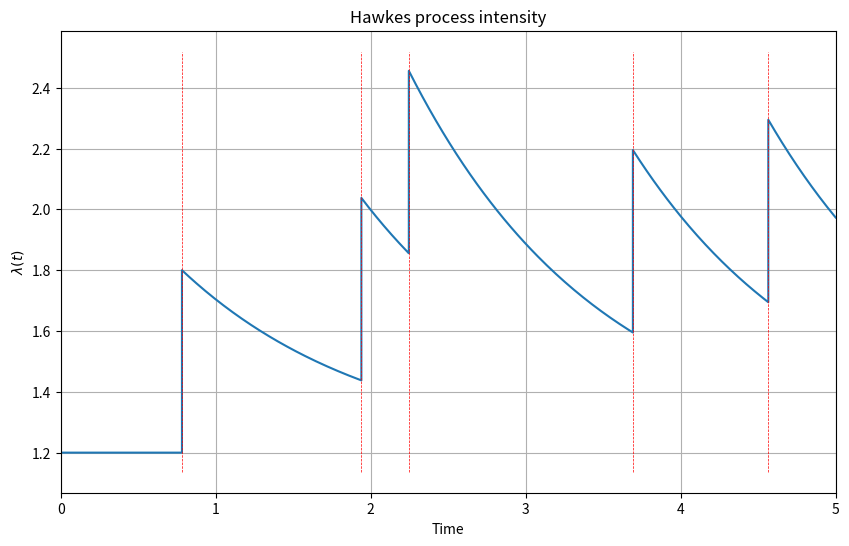
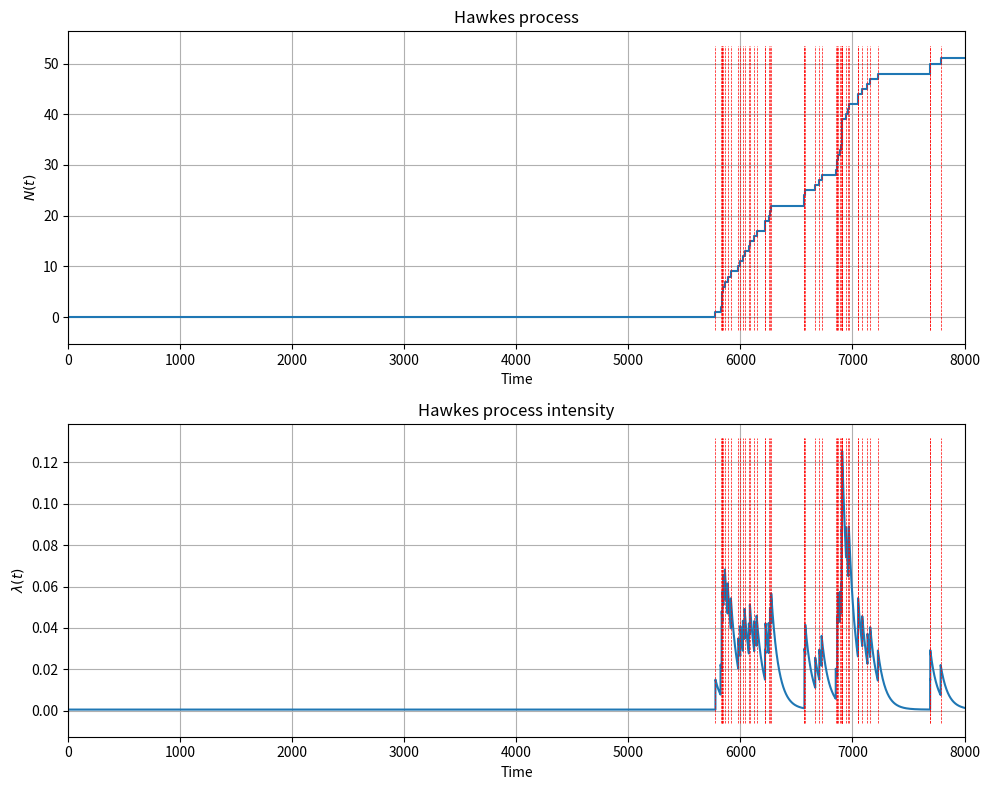
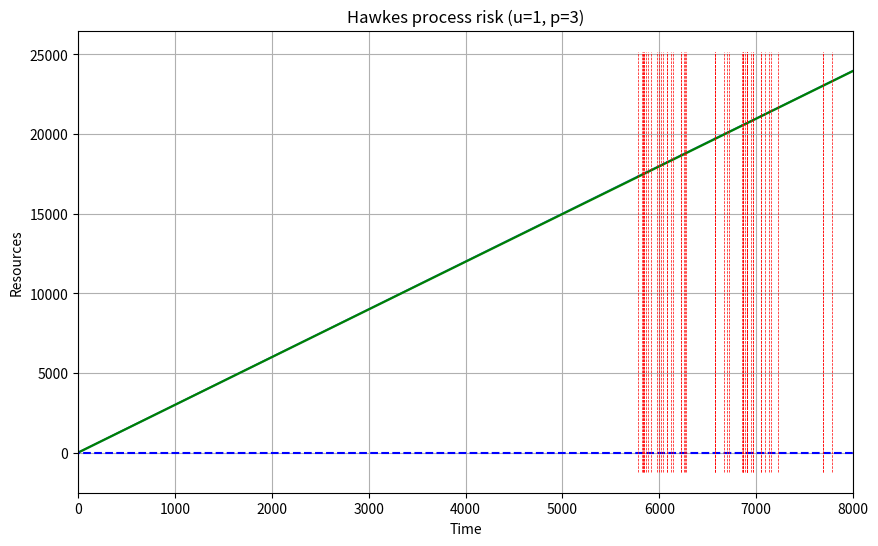
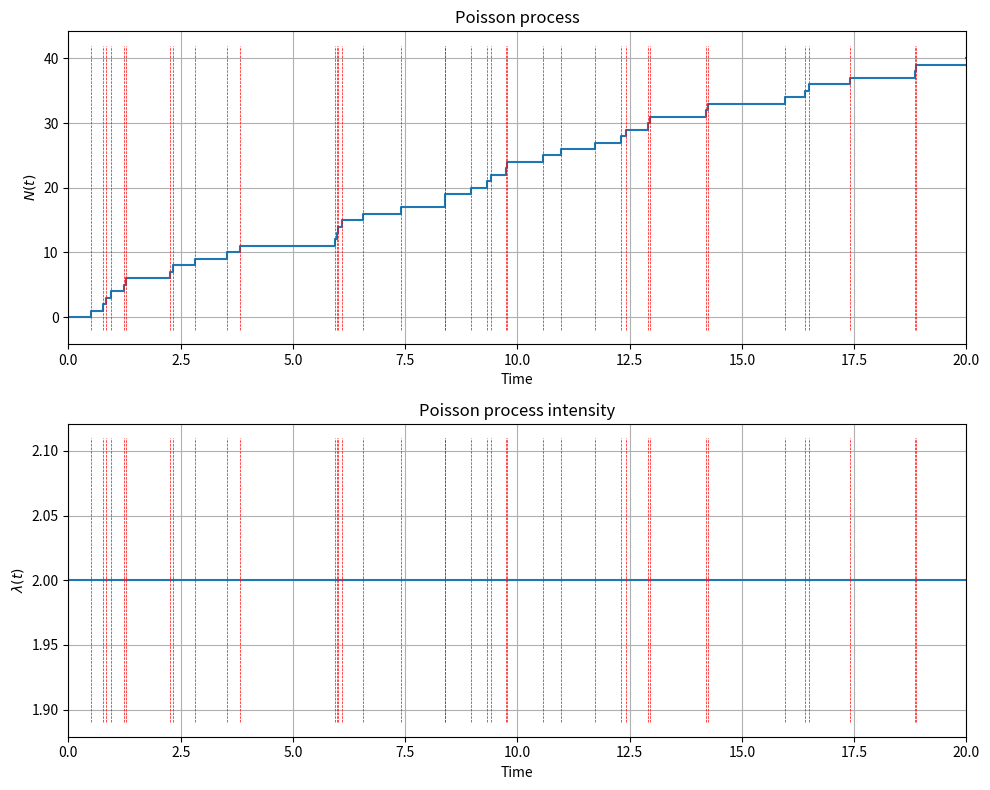
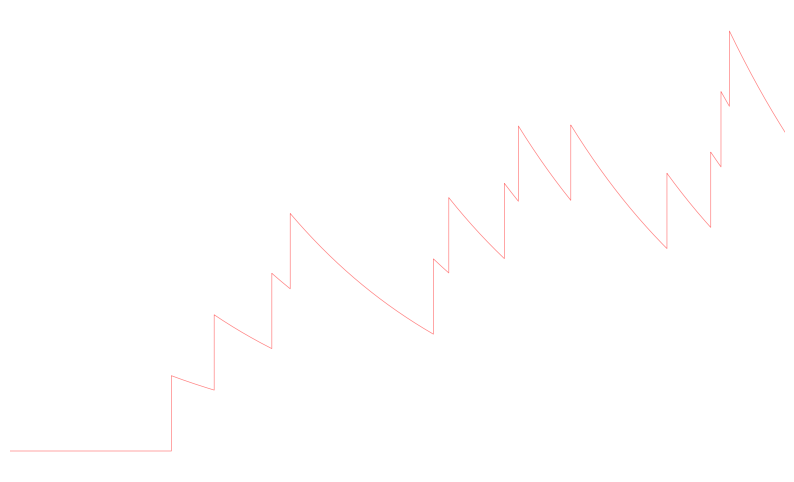

Here is the Python script that generated these plots, in order:
import numpy as np
import matplotlib.pyplot as plt
from warnings import warn
from typing import Callable, Optional

class CountingProcess:
    def __init__(self,
                 T: float,
                 claim_law: Optional[Callable[[float], float]] = None,
                 u: float = 1.0,
                 p: float = 1.0,
                 process_name: str = "Counting process",
                 seed: int = None):
        if seed is not None:
            np.random.seed(seed)
        if T <= 0:
            raise ValueError("T must be strictly positive")
        self.T = T
        self.name = process_name
        self.events = self.generate_events()
        self.N = len(self.events)
        self.claim_law = claim_law if claim_law is not None else lambda: np.random.uniform(0,1)
        self.claims = self.generate_claims()
        self.u = u
        self.p = p
        self.res = 100

    def generate_events(self):
        raise NotImplementedError("The method 'generate_events' must be implemented in a subclass")

    def generate_intensity(self):
        raise NotImplementedError("The method 'generate_intensity' must be implemented in a subclass")

    def get_mean_and_variance(self, t, variable="process"):
        raise NotImplementedError("The method 'get_mean_and_variance' must be implemented in a subclass")

    def generate_claims(self):
        return np.array([self.claim_law() for _ in range(self.N)])

    def generate_risk(self):
        time = [0.]
        resources = [self.u]
        for (t,c) in zip(self.events, self.claims):
            resources.append(resources[-1] + self.p*(t - time[-1]))  # add the new resource
            resources.append(resources[-1] - c)  # remove the sinister
            time += [t, t]
        resources.append(resources[-1] + self.p*(self.T - time[-1]))
        time.append(self.T)
        return time, resources

    def _events_with_limits(self):
        return [0.] + self.events + [self.T]

    def _theory_on_ax(self, ax, variable="process"):
        try:
            x = np.linspace(0., self.T, self.res)
            mean, var = self.get_mean_and_variance(x, variable=variable)
            ax.plot(x, mean, color="green")
            ax.fill_between(x, mean - 1.96*np.sqrt(var), mean + 1.96*np.sqrt(var), color="green", alpha=0.1)
        except NotImplementedError:
            warn(f"The method 'get_mean_and_variance' is not implemented for variable '{variable}'")

    def _process_on_ax(self, ax, plot_theory=False):
        ax.step(self._events_with_limits(), list(range(self.N + 1)) + [self.N], where="post")
        if plot_theory:
            self._theory_on_ax(ax, variable="process")
        ax.vlines(self.events, *ax.get_ylim(), color="red", linewidth=0.5, linestyle="dashed")
        ax.set_xlim(0, self.T)
        ax.set_title(self.name)
        ax.set_xlabel("Time")
        ax.set_ylabel("$N(t)$")
        ax.grid()

    def _intensity_on_ax(self, ax, plot_theory=False):
        absintens, intens = self.generate_intensity()
        ax.plot(absintens, intens)
        if plot_theory:
            self._theory_on_ax(ax, variable="intensity")
        ax.vlines(self.events, *ax.get_ylim(), color="red", linewidth=0.5, linestyle="dashed")
        ax.set_xlim(0, self.T)
        ax.set_title(self.name + " intensity")
        ax.set_xlabel("Time")
        ax.set_ylabel("$\lambda(t)$")
        ax.grid()

    def _risk_on_ax(self, ax, plot_theory=False):
        absrisk, risk = self.generate_risk()
        ax.plot(absrisk, risk)
        if plot_theory:
            self._theory_on_ax(ax, variable="risk")
        ax.hlines(0, *ax.get_xlim(), color="blue", linestyle="dashed")
        ax.vlines(self.events, *ax.get_ylim(), color="red", linewidth=0.5, linestyle="dashed")
        ruin = np.array([t for (i,(t,r)) in enumerate(zip(absrisk[1:], risk[1:])) if r < 0 and risk[i] > 0])
        ax.scatter(ruin, np.zeros_like(ruin), color="red", zorder=10)
        ax.set_xlim(0, self.T)
        ax.set_title(self.name + f" risk (u={self.u}, p={self.p})")
        ax.set_xlabel("Time")
        ax.set_ylabel("Resources")
        ax.grid()

    def plot_process(self, plot_theory=False, dim=(10,6), save=None):
        fig, ax = plt.subplots(figsize=dim)
        self._process_on_ax(ax, plot_theory)
        if save is not None:
            fig.savefig(save, transparent=True)
        plt.show()

    def plot_intensity(self, plot_theory=False, dim=(10,6), save=None):
        fig, ax = plt.subplots(figsize=dim)
        self._intensity_on_ax(ax, plot_theory)
        if save is not None:
            fig.savefig(save, transparent=True)
        plt.show()

    def plot_risk(self, u, p, plot_theory=False, dim=(10,6), save=None):
        fig, ax = plt.subplots(figsize=dim)
        self._risk_on_ax(ax, plot_theory)
        if save is not None:
            fig.savefig(save, transparent=True)
        plt.show()

    def plot_process_and_risk(self, u, p, plot_theory=False, dim=(10,6), save=None):
        fig, ax = plt.subplots(figsize=dim)
        self._process_on_ax(ax, plot_theory)
        self._risk_on_ax(ax, plot_theory)
        if save is not None:
            fig.savefig(save, transparent=True)
        plt.show()

    def plot_process_and_intensity(self, plot_theory=False, dim=(10,8), save=None):
        fig, (ax1, ax2) = plt.subplots(2, 1, figsize=dim)
        self._process_on_ax(ax1, plot_theory=plot_theory)
        self._intensity_on_ax(ax2, plot_theory=plot_theory)
        fig.tight_layout()
        if save is not None:
            fig.savefig(save, transparent=True)
        plt.show()

    def plot_process_and_intensity_and_risk(self, plot_theory=False, dim=(10,10), save=None):
        fig, (ax1, ax2, ax3) = plt.subplots(3, 1, figsize=dim)
        self._process_on_ax(ax1, plot_theory)
        self._intensity_on_ax(ax2, plot_theory)
        self._risk_on_ax(ax3, plot_theory)
        fig.tight_layout()
        if save is not None:
            fig.savefig(save, transparent=True)
        plt.show()

class HawkesProcess(CountingProcess):
    def __init__(self,
                 mu: float,
                 alpha: float,
                 beta: float,
                 name: str = "Hawkes process",
                 **kwargs):
        if alpha <  0 or beta < alpha:
            raise ValueError(f"We must have 0 < alpha < beta (alpha={alpha} and beta={beta})")
        self.mu = mu
        self.alpha = alpha
        self.beta = beta
        super().__init__(process_name=name, **kwargs)

    def get_mean_and_variance(self, t, variable="process"):
        diff = self.beta - self.alpha
        mu_inf = self.beta*self.mu/diff
        diff_mu = self.mu - mu_inf
        if variable == "process":
            mean = mu_inf*t + diff_mu/diff * (1 - np.exp(-diff*t))
            var = self.beta**2*mu_inf/(diff**2)*t + \
                  self.alpha**2*(2*self.mu - mu_inf)/(2*diff**3) * (1 - np.exp(-2*diff*t)) - \
                  2*self.alpha*self.beta*diff_mu/(diff**2) * t * np.exp(-diff*t) + \
                  ( (self.beta+self.alpha)/(diff**2) * diff_mu - 2*self.alpha*self.beta/(diff**3) * mu_inf ) * (1 - np.exp(-diff*t))
        elif variable == "intensity":
            mean = mu_inf + diff_mu * np.exp(-diff*t)
            var = self.alpha**2*mu_inf/(2*diff) + self.alpha**2*diff_mu/diff*np.exp(-diff*t) - self.alpha**2*(2*self.mu-mu_inf)/(2*diff)*np.exp(-2*diff*t)
        elif variable == "risk":
            claim_mean = np.mean([self.claim_law() for _ in range(100000)])
            mean_process, _ = self.get_mean_and_variance(t, variable="process")
            mean = self.u + self.p*t - claim_mean * mean_process
            var = 0
            warn("Risk variance is not implemented for Hawkes process", stacklevel=2)
        else:
            raise NotImplementedError(f"Not implemented yet for variable {variable}")
        return mean, np.clip(var, 0, np.inf)

    def phi(self, t):
        return self.alpha * np.exp(-self.beta * t)

    def lamb(self, t, tau):
        return self.mu + sum([self.phi(t-tk) for tk in tau])

    def generate_events(self):
        Tau = []
        s = n = t = 0
        while s < self.T:
            lambda_bar = self.lamb(s, Tau)
            u = np.random.uniform(0,1)
            w = -np.log(u)/lambda_bar
            s += w
            D = np.random.uniform(0,1)
            if D*lambda_bar <= self.lamb(s, Tau):
                n += 1
                t = s
                Tau.append(t)
        if t <= self.T:
            return Tau
        else:
            return Tau[:-1]

    def generate_intensity(self):
        x = np.array([0, self.events[0]])
        intensity = np.array([self.mu, self.mu])
        pointsT = self.events + [self.T]
        for i in range(0, len(pointsT)-1):
            p1, p2 = pointsT[i:i+2]
            local_x = np.linspace(p1, p2, self.res)
            local_intensity = [self.lamb(xi, pointsT[:i+1]) for xi in local_x]
            x = np.append(x, local_x)
            intensity = np.append(intensity, local_intensity)
        return x, intensity

h = HawkesProcess(mu=1.2, alpha=0.6, beta=.8, T=5, u=1, p=3, seed=None)
# h.plot_process_and_intensity_and_risk(plot_theory=False)
h.plot_intensity()

h = HawkesProcess(mu=4.92189857e-04, alpha=9.54073326e-01*0.015199110829529346, beta=0.015199110829529346, T=8000, u=1, p=3, seed=None)

h.plot_process_and_intensity()

h.claims = h.generate_claims()
h.plot_risk(10, 8, plot_theory=True)

class PoissonProcess(CountingProcess):
    def __init__(self,
                 lamb: float,
                 name: str = "Poisson process",
                 **kwargs):
        if lamb <= 0:
            raise ValueError(f"lambda must be strictly positive (lambda={lamb})")
        self.lamb = lamb
        super().__init__(process_name=name, **kwargs)

    def get_mean_and_variance(self, t, variable="process"):
        raise NotImplementedError(f"Not implemented yet")

    def generate_events(self):
        Tau = []
        s = 0
        while s < self.T:
            u = np.random.uniform(0,1)
            w = -np.log(u)/self.lamb
            s += w
            Tau.append(s)
        return Tau

    def generate_intensity(self):
        x = [0, self.T]
        intensity = [self.lamb, self.lamb]
        return x, intensity

p = PoissonProcess(lamb=2, T=20)
p.plot_process_and_intensity()

h = HawkesProcess(mu=1.2, alpha=0.6, beta=.64, T=6, seed=16)
h.res = 5000
fig, ax = plt.subplots(figsize=(10,6))
absintens, intens = h.generate_intensity()
ax.plot(absintens, intens, color="red", linewidth=.5, alpha=.5)
ax.set_xlim(0, h.T)
ax.grid()
plt.axis("off")
fig.savefig("/tmp/fig.png", transparent=True, dpi=500, bbox_inches='tight')
plt.show()